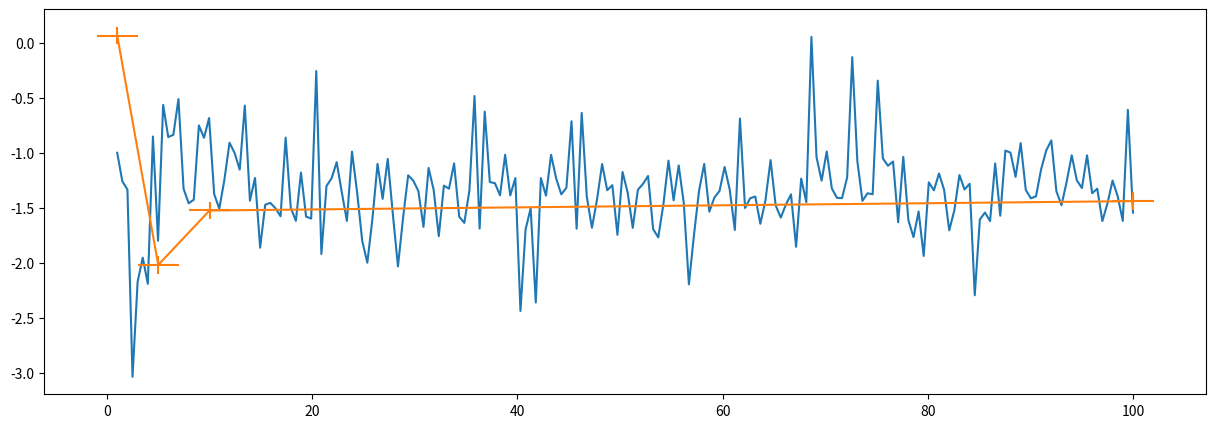

Write the Python code that produced this figure.
import numpy as np
import math
import scipy.signal as ss
import matplotlib.pyplot as plt

def f(x,a):
    return np.log(abs(((np.exp((np.cos(x))**a))*np.tan(x**2))/((a*x)/9+x**1.5)))/np.log(2*x)
  
x=[1,5,10,100]
k=[]
for i in range (4):
    g=f(x[i],5)
    k.append(g)
print(k)

a=19
x=np.linspace(1,100,200)
y=np.log(abs(((np.exp((np.cos(x))**a))*np.tan(x**2))/((a*x)/9+x**1.5)))/np.log(2*x)
plt.figure(figsize=(15,5))
plt.plot(x,y)
plt.grid(True)
x=[1,5,10,100]
y=[]
y=k
plt.errorbar(x, y, xerr=2, yerr=0.08)
plt.grid()
plt.show()
